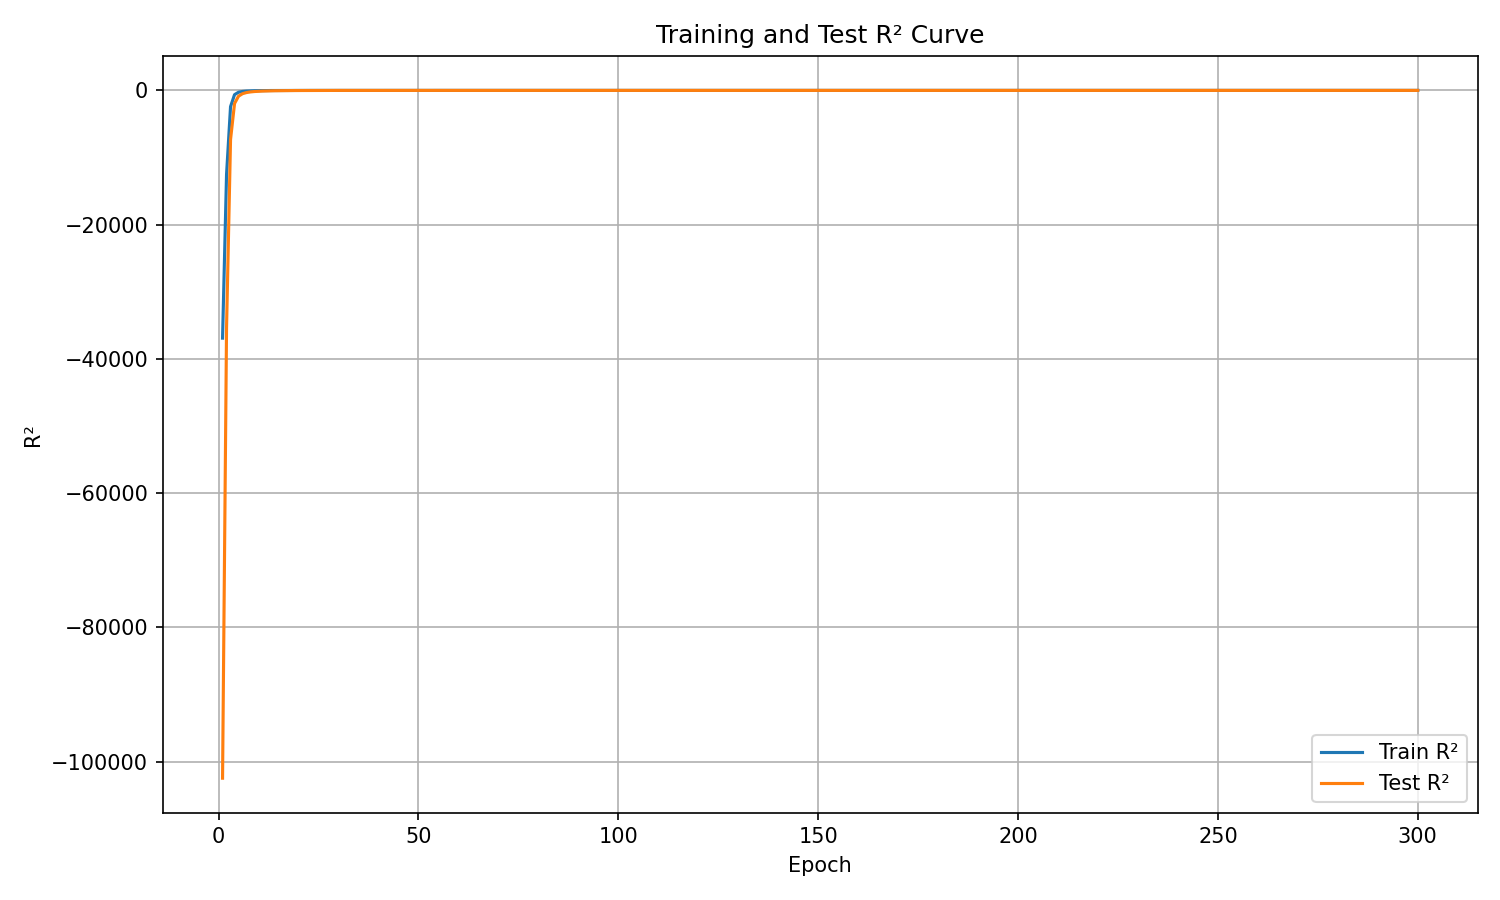

Data behind this chart, as committed beside it:
epoch, train_r², test_r²
1, -36901, -102447
2, -12516, -35341
3, -2414, -7311
4, -632.5, -1954
5, -274.5, -857.5
6, -154.5, -489.5
7, -100.5, -319.4
8, -70.9, -226.3
9, -52.17, -167.5
10, -40.22, -128.9
11, -30.87, -100.5
12, -24.31, -79.79
13, -19.42, -64.36
14, -16.11, -52.78
15, -12.79, -43.26
16, -10.65, -36.24
17, -8.598, -29.5
18, -7.249, -24.74
19, -5.61, -20.2
20, -4.842, -17.14
21, -3.642, -13.82
22, -2.926, -11.63
23, -2.405, -9.708
24, -1.87, -8.16
25, -1.477, -6.759
26, -1.01, -5.577
27, -0.7782, -4.71
28, -0.5854, -3.901
29, -0.2872, -3.125
30, -0.1148, -2.511
31, -0.003925, -2.102
32, 0.1095, -1.699
33, 0.2639, -1.32
34, 0.3361, -1.032
35, 0.4368, -0.7548
36, 0.4699, -0.5643
37, 0.5718, -0.3484
38, 0.6008, -0.2198
39, 0.6136, -0.102
40, 0.6935, 0.05703
41, 0.7194, 0.1487
42, 0.7313, 0.2243
43, 0.751, 0.291
44, 0.7851, 0.3781
45, 0.8005, 0.4259
46, 0.8403, 0.5104
47, 0.8526, 0.5535
48, 0.8435, 0.5677
49, 0.8548, 0.6063
50, 0.8799, 0.6513
51, 0.8979, 0.6936
52, 0.9004, 0.7129
53, 0.9048, 0.7275
54, 0.9072, 0.7427
55, 0.9193, 0.7655
56, 0.922, 0.7826
57, 0.9329, 0.8069
58, 0.9189, 0.7964
59, 0.9383, 0.8321
60, 0.9126, 0.8052
... 240 more rows
